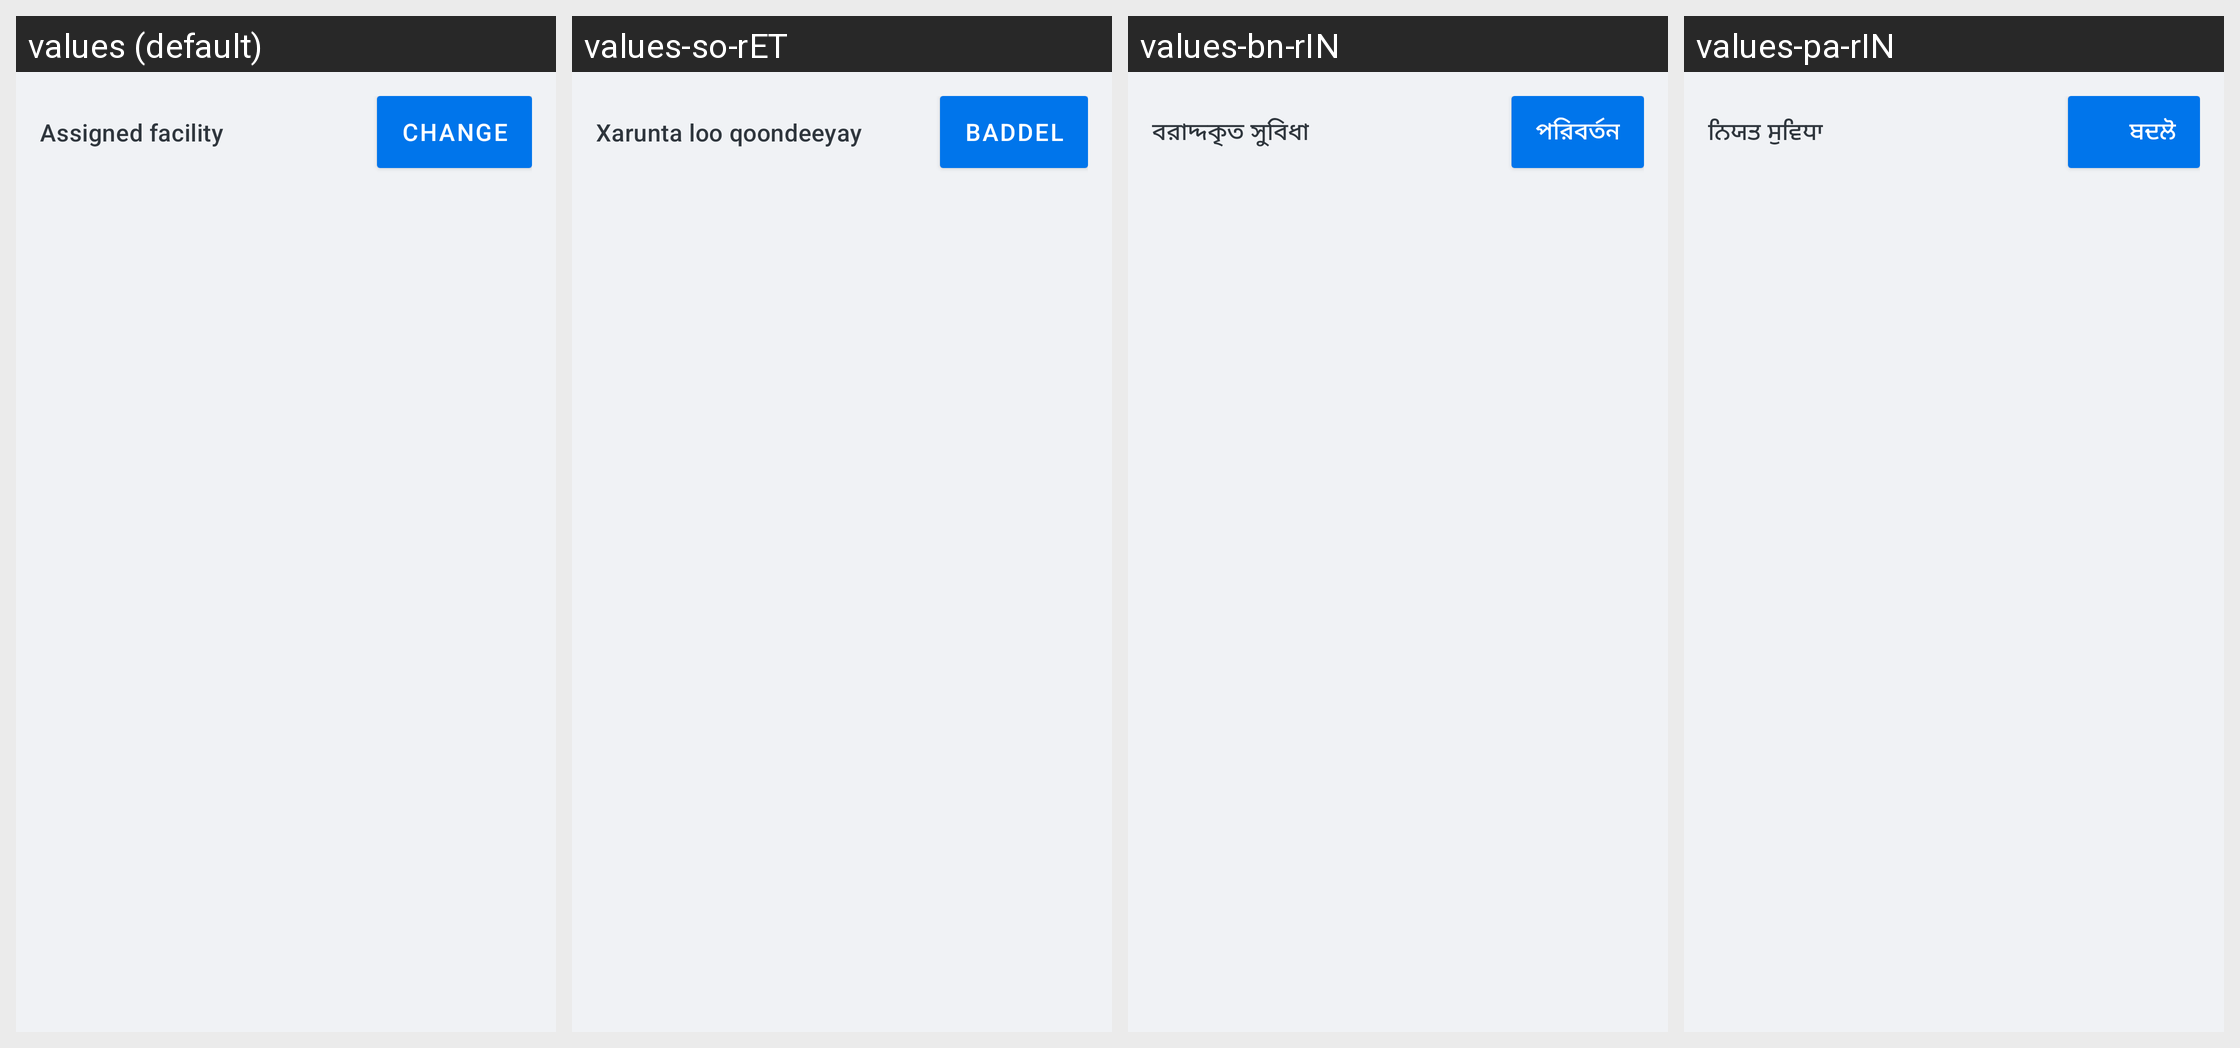

This grid shows one Android layout under several languages. Give, for every string resource on the screen, its name, the default text and each shown locale's text.
Android screen res/layout/patientsummary_assigned_facility_content.xml rendered under 4 locales, left to right: values (default), values-so-rET, values-bn-rIN, values-pa-rIN. Device: Nexus 5 (rendered at 1080×1920; each locale shown at half size, 540×960, under a caption strip naming it); theme Theme.Simple.
Other locales in the repository, not shown: values-am-rET, values-bn-rBD, values-cs, values-es, values-fr, values-hi, values-hi-rIN, values-id-rET, values-kn-rIN, values-mr-rIN, values-om-rET, values-pa, values-si-rLK, values-sid-rET, values-so, values-ta-rIN, values-ta-rLK, values-te-rIN, values-ti-rET, values-zh.
Strings drawn on this screen, with the default value and each locale's value (text and hints the layout hard-codes, and strings that could not be matched under every locale, appear in the picture but are not listed):

assigned_facility_view_title
  values: Assigned facility
  values-so-rET: Xarunta loo qoondeeyay
  values-bn-rIN: বরাদ্দকৃত সুবিধা
  values-pa-rIN: ਨਿਯਤ ਸੁਵਿਧਾ

assigned_facility_view_change
  values: Change
  values-so-rET: Baddel
  values-bn-rIN: পরিবর্তন
  values-pa-rIN: ਬਦਲੋ
